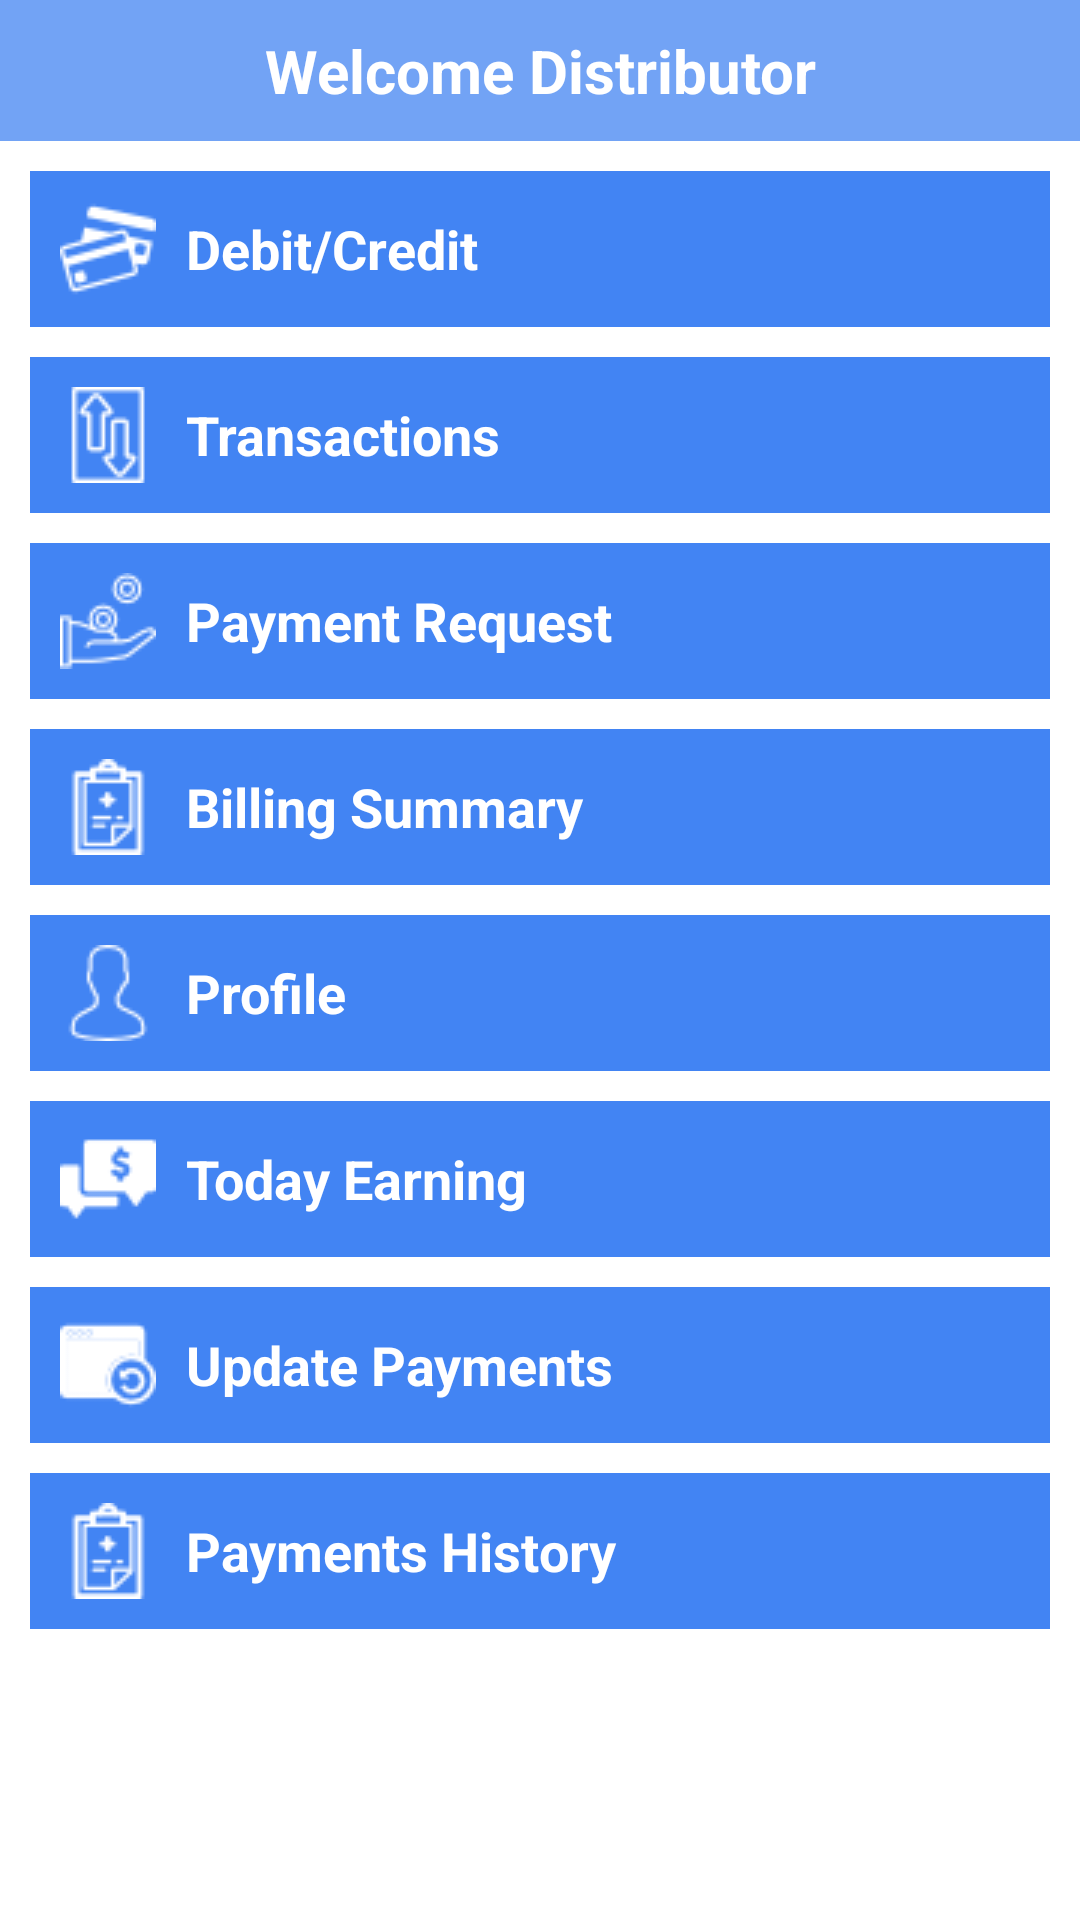

Produce the Android XML layout that renders to this screen, including the resource entries it uses.
<!-- AndroidManifest.xml: application theme AppTheme -->
<!-- res/layout/distributorfragment.xml -->
<?xml version="1.0" encoding="utf-8"?>
<LinearLayout xmlns:android="http://schemas.android.com/apk/res/android"
    android:layout_width="match_parent"
    android:layout_height="match_parent"
    android:background="@color/white"
    android:orientation="vertical">

    <TextView
        android:id="@+id/dis_title"
        android:layout_width="match_parent"
        android:layout_height="wrap_content"
        android:background="@drawable/yellow_back_press"
        android:gravity="center"
        android:padding="10dp"
        android:text="Welcome Distributor"
        android:textColor="@color/white"
        android:textSize="20sp"
        android:textStyle="bold" />

    <ScrollView
        android:layout_width="match_parent"
        android:layout_height="match_parent"
        android:scrollbars="none">

        <LinearLayout
            android:layout_width="match_parent"
            android:layout_height="wrap_content"
            android:layout_marginLeft="10dp"
            android:layout_marginRight="10dp"
            android:orientation="vertical">
            <CheckedTextView
                android:id="@+id/dbt_ctv"
                android:layout_width="match_parent"
                android:layout_height="wrap_content"
                android:layout_marginTop="10dp"
                android:background="@drawable/light_bluepresseffect"
                android:drawableLeft="@drawable/debit"
                android:drawablePadding="10dp"
                android:checked="true"
                android:gravity="center"
                android:padding="10dp"
                android:text="@string/debit"
                android:textSize="18sp"
                android:textStyle="bold" />
            <CheckedTextView
                android:id="@+id/trs_ctv"
                android:layout_width="match_parent"
                android:layout_height="wrap_content"
                android:layout_marginTop="10dp"
                android:background="@drawable/light_bluepresseffect"
                android:checked="true"
                android:gravity="center"
                android:padding="10dp"
                android:drawableLeft="@drawable/transaction"
                android:drawablePadding="10dp"
                android:text="@string/trs"
                android:textSize="18sp"
                android:textStyle="bold" />

            <CheckedTextView
                android:id="@+id/pay_req_ctv"
                android:layout_width="match_parent"
                android:layout_height="wrap_content"
                android:layout_marginTop="10dp"
                android:background="@drawable/light_bluepresseffect"
                android:checked="true"
                android:gravity="center"
                android:padding="10dp"
                android:drawableLeft="@drawable/payment"
                android:drawablePadding="10dp"
                android:text="@string/payment_rq"
                android:textSize="18sp"
                android:textStyle="bold" />

            <CheckedTextView
                android:id="@+id/bill_summ_ctv"
                android:layout_width="match_parent"
                android:layout_height="wrap_content"
                android:layout_marginTop="10dp"
                android:background="@drawable/light_bluepresseffect"
                android:checked="true"
                android:gravity="center"
                android:padding="10dp"
                android:drawableLeft="@drawable/history"
                android:drawablePadding="10dp"
                android:text="@string/biil_summary"
                android:textSize="18sp"
                android:textStyle="bold" />

            <CheckedTextView
                android:id="@+id/prof_ctv"
                android:layout_width="match_parent"
                android:layout_height="wrap_content"
                android:layout_marginTop="10dp"
                android:background="@drawable/light_bluepresseffect"
                android:checked="true"
                android:gravity="center"
                android:padding="10dp"
                android:drawableLeft="@drawable/profile"
                android:drawablePadding="10dp"
                android:text="@string/profile"
                android:textSize="18sp"
                android:textStyle="bold" />

            <CheckedTextView
                android:id="@+id/ptd_ern_ctv"
                android:layout_width="match_parent"
                android:layout_height="wrap_content"
                android:layout_marginTop="10dp"
                android:background="@drawable/light_bluepresseffect"
                android:checked="true"
                android:gravity="center"
                android:padding="10dp"
                android:drawableLeft="@drawable/balance"
                android:drawablePadding="10dp"
                android:paddingLeft="10dp"
                android:paddingRight="10dp"
                android:text="@string/today_ern"
                android:textSize="18sp"
                android:textStyle="bold" />


            <CheckedTextView
                android:id="@+id/updt_pay_ctv"
                android:layout_width="match_parent"
                android:layout_height="wrap_content"
                android:layout_marginTop="10dp"
                android:background="@drawable/light_bluepresseffect"
                android:checked="true"
                android:gravity="center"
                android:padding="10dp"
                android:drawableLeft="@drawable/update_payment"
                android:drawablePadding="10dp"
                android:text="@string/update_payment"
                android:textSize="18sp"
                android:textStyle="bold" />

            <CheckedTextView
                android:id="@+id/pay_hist_ctv"
                android:layout_width="match_parent"
                android:layout_height="wrap_content"
                android:layout_marginTop="10dp"
                android:layout_marginBottom="10dp"
                android:background="@drawable/light_bluepresseffect"
                android:checked="true"
                android:gravity="center"
                android:padding="10dp"
                android:drawablePadding="10dp"
                android:drawableLeft="@drawable/history"
                 android:text="@string/payments_history"
                android:textSize="18sp"
                android:textStyle="bold" />

        </LinearLayout>
    </ScrollView>
</LinearLayout>
<!-- resources referenced by this layout -->
<resources>
  <color name="white">#ffffff</color>
  <!-- drawable balance: png bitmap (drawable, 686 bytes) -->
  <!-- drawable debit: png bitmap (drawable, 944 bytes) -->
  <!-- drawable history: png bitmap (drawable, 802 bytes) -->
  <!-- drawable light_bluepresseffect (drawable) -->
  <?xml version="1.0" encoding="utf-8"?>
  <selector xmlns:android="http://schemas.android.com/apk/res/android">
      <item android:state_pressed="true">
          <shape>
              <solid android:color="#72a3f5" />
          </shape>
      </item>
      <item>
          <shape>
              <solid android:color="@color/transparent_dark_blue"></solid>
          </shape>
      </item>
  </selector>
  <!-- drawable payment: png bitmap (drawable, 982 bytes) -->
  <!-- drawable profile: png bitmap (drawable, 792 bytes) -->
  <!-- drawable transaction: png bitmap (drawable, 763 bytes) -->
  <!-- drawable update_payment: png bitmap (drawable, 841 bytes) -->
  <!-- drawable yellow_back_press (drawable) -->
  <?xml version="1.0" encoding="utf-8"?>
  <selector xmlns:android="http://schemas.android.com/apk/res/android">
      <item android:state_pressed="true">
          <shape>
              <solid android:color="#72a3f5" />
          </shape>
      </item>
      <item>
          <shape>
              <solid android:color="#72a3f5"></solid>
          </shape>
      </item>
  </selector>
  <string name="biil_summary">Billing Summary</string>
  <string name="debit">Debit/Credit</string>
  <string name="payment_rq">Payment Request</string>
  <string name="payments_history">Payments History</string>
  <string name="profile">Profile</string>
  <string name="today_ern">Today Earning</string>
  <string name="trs">Transactions</string>
  <string name="update_payment">Update Payments</string>
  <style name="AppTheme" parent="Theme.AppCompat.NoActionBar">
          
          <item name="colorPrimary">@color/colorPrimary</item>
          <item name="colorPrimaryDark">@color/colorPrimaryDark</item>
          <item name="colorAccent">@color/colorAccent</item>
      </style>
  <color name="transparent_dark_blue">#4284f3</color>
  <color name="colorPrimary">#3F51B5</color>
  <color name="colorPrimaryDark">#303F9F</color>
  <color name="colorAccent">#FF4081</color>
</resources>
